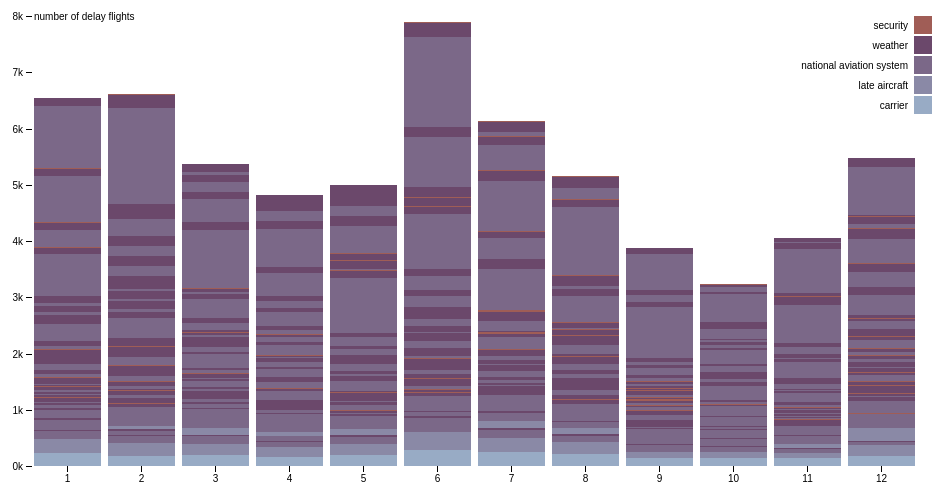
D3 v4 page, settled after 360 driven frames (6 s of simulated time); the page loaded 1 data file(s).



var svg = d3.select("svg"),
    margin = {top: 20, right: 20, bottom: 30, left: 40},
    width = +svg.attr("width") - margin.left - margin.right,
    height = +svg.attr("height") - margin.top - margin.bottom,
    g = svg.append("g").attr("transform", "translate(" + margin.left + "," + margin.top + ")");

var x = d3.scaleBand()
    .rangeRound([0, width])
    .padding(0.1)
    .align(0.1);

var y = d3.scaleLinear()
    .rangeRound([height, 0]);

var z = d3.scaleOrdinal()
    .range(["#98abc5", "#8a89a6", "#7b6888", "#6b486b", "#a05d56", "#d0743c"]);

var stack = d3.stack();

d3.csv("data/airlines_month3.csv", type, function(data) {
  //data.sort(function(a, b) { return b.total - a.total; });
  //data=data.filter(function(d){return d.code =="JFK"})
    console.log(data)
    
  x.domain(data.map(function(d) { return d.month; }));
  y.domain([0, d3.max(data, function(d) { return d.total; })]).nice();
  z.domain(data.columns.slice(2));

  g.selectAll(".serie")
    .data(stack.keys(data.columns.slice(2))(data))
    //.filter(function(d){return d.code =="JFK"})
    .enter().append("g")
      .attr("class", "serie")
      .attr("fill", function(d) { return z(d.key); })
    .selectAll("rect")
    .data(function(d) { return d; })
    .enter().append("rect")
      .attr("x", function(d) { return x(d.data.month); })
      .attr("y", function(d) { return y(d[1]); })
      .attr("height", function(d) { return y(d[0]) - y(d[1]); })
      .attr("width", x.bandwidth());

  g.append("g")
      .attr("class", "axis axis--x")
      .attr("transform", "translate(0," + height + ")")
      .call(d3.axisBottom(x));

  g.append("g")
      .attr("class", "axis axis--y")
      .call(d3.axisLeft(y).ticks(10, "s"))
    .append("text")
      .attr("x", 2)
      .attr("y", y(y.ticks(10).pop()))
      .attr("dy", "0.35em")
      .attr("text-anchor", "start")
      .attr("fill", "#000")
      .text("number of delay flights");

  var legend = g.selectAll(".legend")
    .data(data.columns.slice(2).reverse())
    .enter().append("g")
      .attr("class", "legend")
      .attr("transform", function(d, i) { return "translate(0," + i * 20 + ")"; })
      .style("font", "10px sans-serif");

  legend.append("rect")
      .attr("x", width - 18)
      .attr("width", 18)
      .attr("height", 18)
      .attr("fill", z);

  legend.append("text")
      .attr("x", width - 24)
      .attr("y", 9)
      .attr("dy", ".35em")
      .attr("text-anchor", "end")
      .text(function(d) { return d; });
});

function type(d, i, columns) {
  for (i = 2, t = 0; i < columns.length; ++i) t += d[columns[i]] = +d[columns[i]];
  d.total = t;
  return d;
}



### data: data/airlines_month3.csv
code, month, carrier, late aircraft, national aviation system, weather, security
ATL, 1, 1231, 1422, 1539, 133, 5
ATL, 2, 1342, 1742, 1301, 273, 1
ATL, 3, 1496, 2025, 1533, 121, 5
ATL, 4, 1201, 1566, 1447, 139, 3
ATL, 5, 1314, 1536, 1422, 169, 5
ATL, 6, 1748, 2300, 1803, 172, 8
ATL, 7, 1420, 2066, 1581, 185, 7
ATL, 8, 1403, 1940, 1612, 187, 6
ATL, 9, 945, 1027, 1075, 86, 1
ATL, 10, 1021, 1034, 1010, 30, 4
ATL, 11, 1112, 1420, 1457, 61, 9
ATL, 12, 1529, 2176, 1616, 147, 10
BOS, 1, 545, 691, 651, 83, 2
BOS, 2, 617, 904, 1104, 115, 0
BOS, 3, 697, 837, 638, 60, 1
BOS, 4, 525, 639, 677, 54, 0
BOS, 5, 540, 654, 611, 71, 2
BOS, 6, 701, 910, 777, 99, 0
BOS, 7, 701, 969, 618, 66, 3
BOS, 8, 684, 890, 744, 78, 5
BOS, 9, 468, 506, 597, 50, 2
BOS, 10, 476, 459, 498, 36, 2
BOS, 11, 487, 439, 418, 22, 3
BOS, 12, 581, 791, 405, 46, 3
BWI, 1, 394, 550, 290, 31, 1
BWI, 2, 358, 499, 237, 58, 1
BWI, 3, 417, 567, 259, 23, 3
BWI, 4, 306, 511, 195, 47, 1
BWI, 5, 382, 571, 232, 47, 1
BWI, 6, 541, 827, 585, 138, 2
BWI, 7, 551, 909, 513, 82, 8
BWI, 8, 403, 654, 419, 82, 5
BWI, 9, 301, 374, 447, 89, 4
BWI, 10, 278, 310, 283, 16, 0
BWI, 11, 341, 437, 249, 13, 3
BWI, 12, 461, 700, 243, 46, 5
CLT, 1, 455, 386, 616, 41, 4
CLT, 2, 456, 436, 535, 74, 2
CLT, 3, 423, 446, 644, 33, 3
CLT, 4, 404, 407, 527, 39, 1
CLT, 5, 360, 346, 393, 36, 1
CLT, 6, 443, 514, 607, 63, 5
CLT, 7, 462, 525, 539, 48, 3
CLT, 8, 451, 459, 504, 59, 4
CLT, 9, 323, 338, 494, 26, 2
CLT, 10, 352, 330, 398, 12, 4
CLT, 11, 374, 287, 356, 23, 1
CLT, 12, 479, 502, 638, 39, 10
DCA, 1, 365, 371, 428, 52, 4
DCA, 2, 407, 438, 434, 82, 2
DCA, 3, 441, 432, 436, 29, 2
DCA, 4, 341, 333, 315, 46, 1
DCA, 5, 385, 415, 447, 59, 3
DCA, 6, 431, 470, 560, 84, 1
DCA, 7, 438, 462, 464, 52, 2
DCA, 8, 393, 415, 364, 72, 6
DCA, 9, 300, 237, 390, 59, 1
DCA, 10, 283, 253, 400, 13, 0
DCA, 11, 310, 256, 330, 32, 2
DCA, 12, 400, 425, 463, 58, 0
... 288 more rows